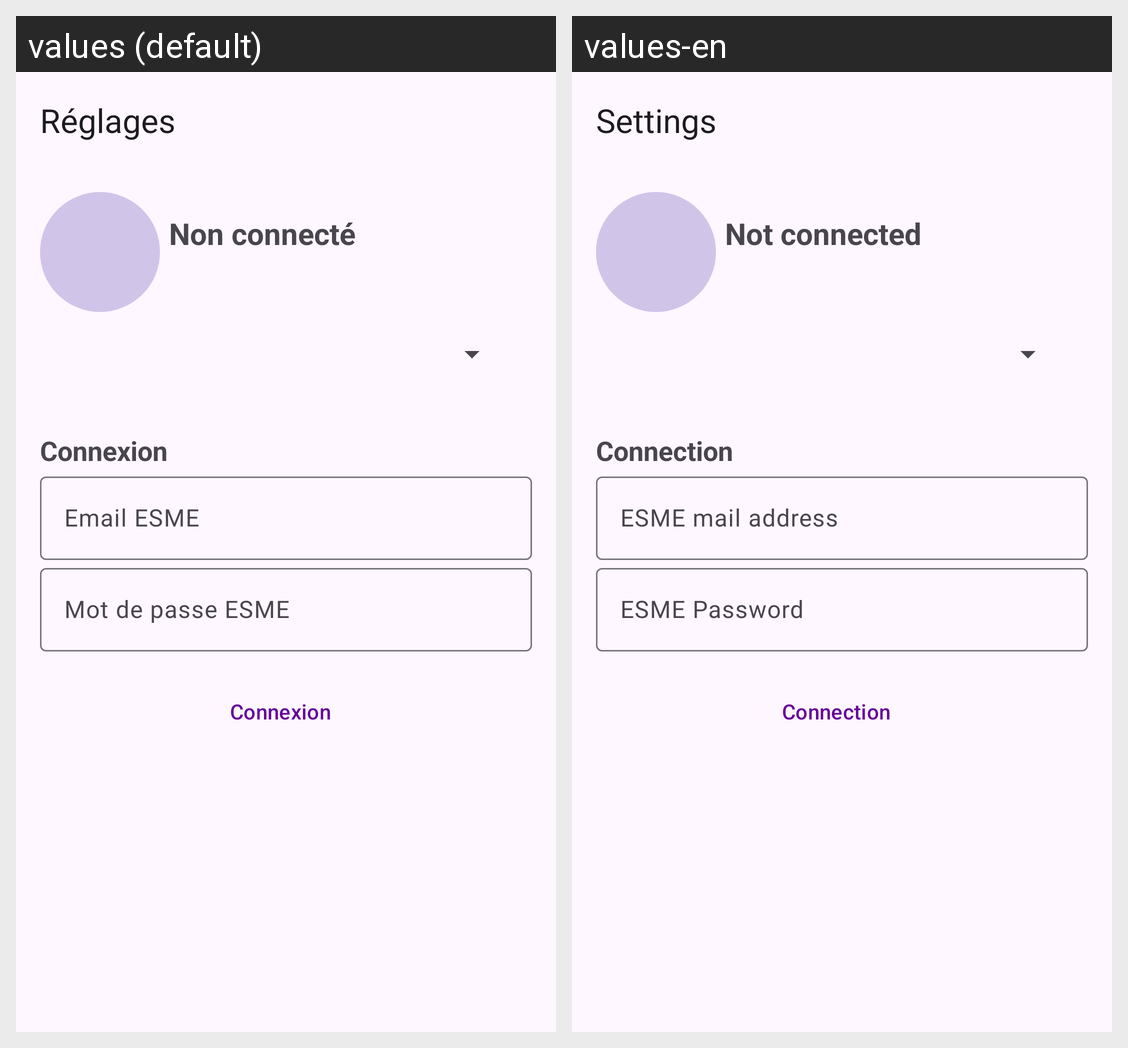

For this localized Android screen grid, give each drawn string resource with its value in every locale shown.
Android screen res/layout/fragment_profile.xml rendered under 2 locales, left to right: values (default), values-en. Device: Nexus 5 (rendered at 1080×1920; each locale shown at half size, 540×960, under a caption strip naming it); theme Theme.MyESME.
Strings drawn on this screen, with the default value and each locale's value (text and hints the layout hard-codes, and strings that could not be matched under every locale, appear in the picture but are not listed):

title_profile
  values: Réglages
  values-en: Settings

profil
  values: Réglages
  values-en: Settings

disconnected
  values: Non connecté
  values-en: Not connected

connexion
  values: Connexion
  values-en: Connection

email_esme
  values: Email ESME
  values-en: ESME mail address

mot_de_passe_esme
  values: Mot de passe ESME
  values-en: ESME Password
